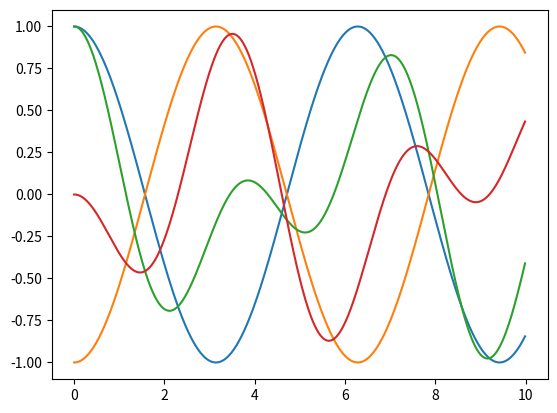

Source code (Python):
from matplotlib.pyplot import plot, show
from numpy import array, arange, cos, sqrt, matmul
from numpy.linalg import eig, inv

#  set the time array
T = 10
dt = 0.01

# 1) Fill in t array using arange
t = arange(0, T, dt)

# 2) Create the Matrix M and find the eigenvalues and eigenvectors
k1 = 1
k2 = 1

beta = k1 + k2
alpha = k2
M = array([[-beta, alpha], [alpha, -beta]])

# 3) use eig(M) to store eigen values in array w and eigen vectors in matrix v
w, v = eig(M)

w = abs(w)

# 4) Create the time series of the motion of each mass as cosines
#     for the first eigenvalue/eigenvector
#  What is omega for the selected mode?
#  What is v1 and v2?

# Used a general function and initial conditions to get desired usage of different eigenvalues. For example,
# the first problem has initial conditions [1,1] since that eliminates the second eigenvalue.
omega = sqrt(w)

x0 = [1, 1]


def twoMass(omegain, vin, x0in, tin):
    gamma = matmul(inv(vin), x0in)

    v1 = vin[0] * gamma[0]
    v2 = vin[1] * gamma[1]

    x1out = v1[0] * cos(omegain[0] * tin) + v2[0] * cos(omegain[1] * tin)
    x2out = v1[1] * cos(omegain[0] * tin) + v2[1] * cos(omegain[1] * tin)
    return x1out, x2out


x1, x2 = twoMass(omega, v, x0, t)

plot(t, x1, t, x2)

show()

# 5 Now superpose a mix of both eigen values, 0.5 each. Plot the motion of the two masses.
#   What would the initial conditions be to get that mix?

x0 = [0, 1]

x1, x2 = twoMass(omega, v, x0, t)

plot(t, x1, t, x2)

show()
